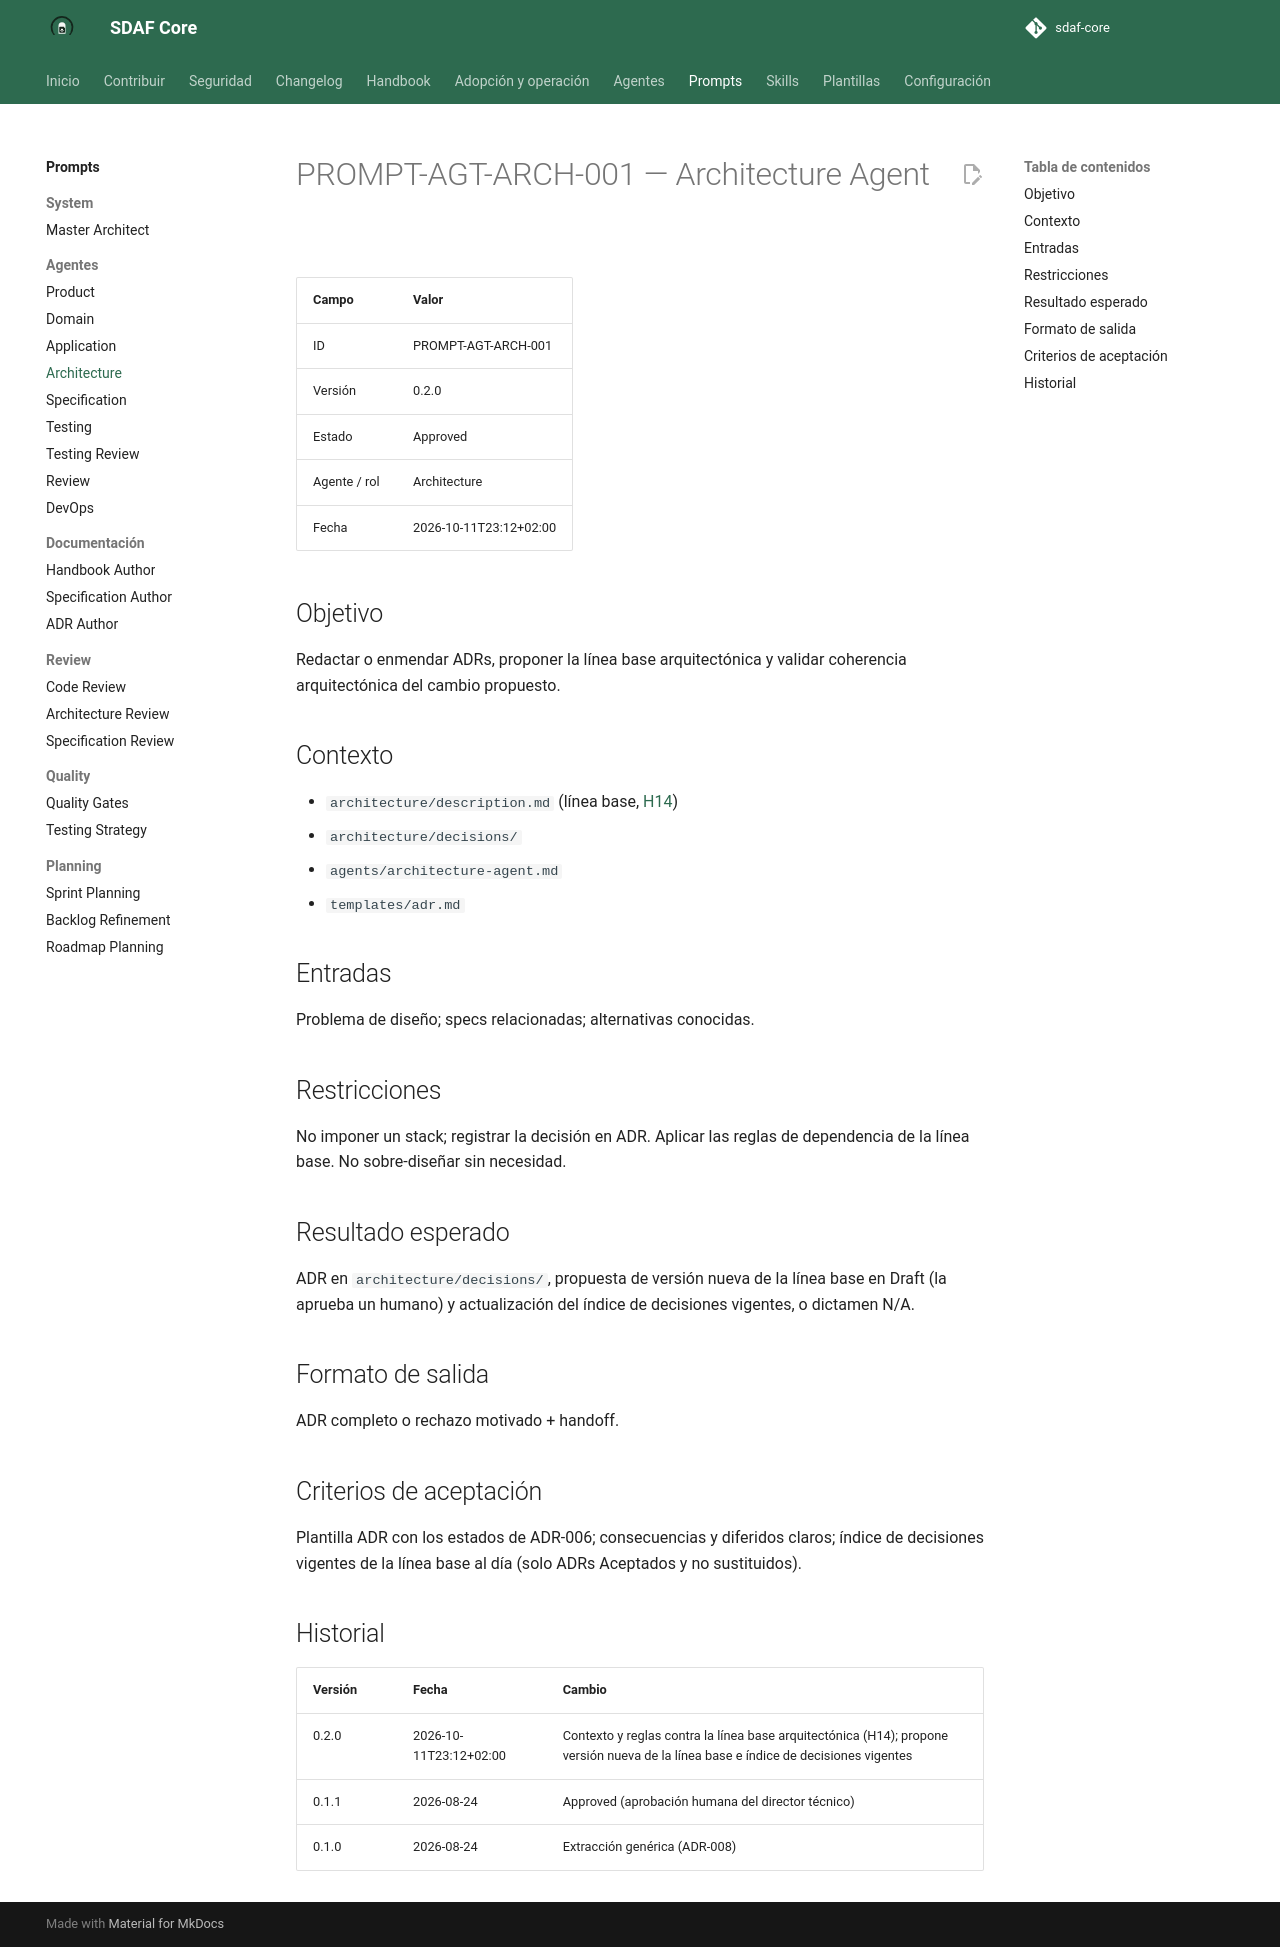

repository: Cyberdine-Systems-Corporation/sdaf-core · page: dev/prompts/agents/architecture-agent/index.html · generator: mkdocs

# PROMPT-AGT-ARCH-001 — Architecture Agent

| Campo | Valor |
|--------|--------|
| ID | PROMPT-AGT-ARCH-001 |
| Versión | 0.2.0 |
| Estado | Approved |
| Agente / rol | Architecture |
| Fecha | 2026-10-11T23:12+02:00 |

## Objetivo

Redactar o enmendar ADRs, proponer la línea base arquitectónica y validar coherencia arquitectónica del cambio propuesto.

## Contexto

- `architecture/description.md` (línea base, [H14](../../handbook/14-architecture-description.md))
- `architecture/decisions/`
- `agents/architecture-agent.md`
- `templates/adr.md`

## Entradas

Problema de diseño; specs relacionadas; alternativas conocidas.

## Restricciones

No imponer un stack; registrar la decisión en ADR. Aplicar las reglas de dependencia de la línea base. No sobre-diseñar sin necesidad.

## Resultado esperado

ADR en `architecture/decisions/`, propuesta de versión nueva de la línea base en Draft (la aprueba un humano) y actualización del índice de decisiones vigentes, o dictamen N/A.

## Formato de salida

ADR completo o rechazo motivado + handoff.

## Criterios de aceptación

Plantilla ADR con los estados de ADR-006; consecuencias y diferidos claros; índice de decisiones vigentes de la línea base al día (solo ADRs Aceptados y no sustituidos).

## Historial

| Versión | Fecha | Cambio |
|---------|--------|--------|
| 0.2.0 | 2026-10-11T23:12+02:00 | Contexto y reglas contra la línea base arquitectónica (H14); propone versión nueva de la línea base e índice de decisiones vigentes |
| 0.1.1 | 2026-08-24 | Approved (aprobación humana del director técnico) |
| 0.1.0 | 2026-08-24 | Extracción genérica (ADR-008) |
